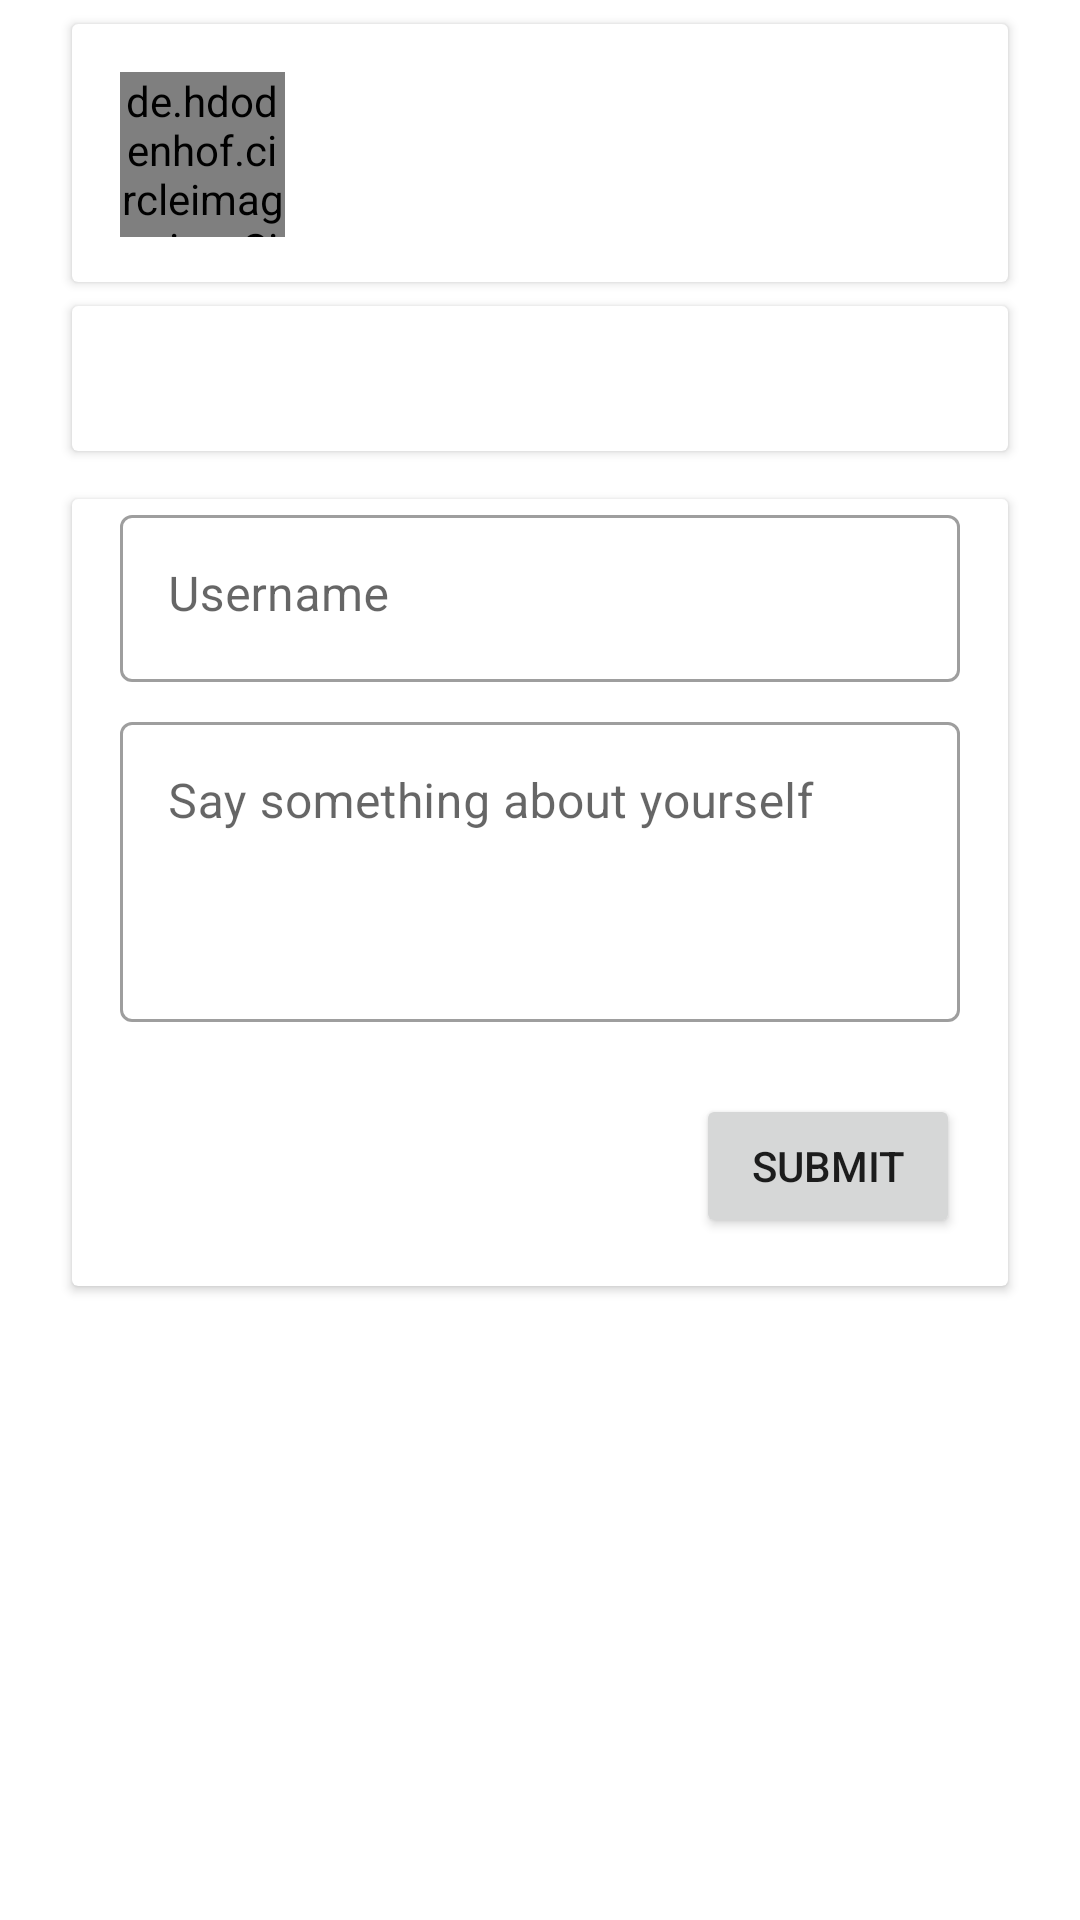

Layout XML and referenced resources for this Android screen:
<!-- AndroidManifest.xml: application theme Theme.Test -->
<!-- res/layout/fragment_user_info.xml -->
<?xml version="1.0" encoding="utf-8"?>
<androidx.constraintlayout.widget.ConstraintLayout xmlns:android="http://schemas.android.com/apk/res/android"
    xmlns:app="http://schemas.android.com/apk/res-auto"
    xmlns:tools="http://schemas.android.com/tools"
    android:layout_width="match_parent"
    android:layout_height="match_parent"
    tools:context=".fragments.UserInfo">

    <androidx.cardview.widget.CardView
        android:id="@+id/cardView2"
        android:layout_width="0dp"
        android:layout_height="wrap_content"
        android:layout_marginStart="24dp"
        android:layout_marginTop="8dp"
        android:layout_marginEnd="24dp"
        android:clickable="true"
        android:focusable="true"
        app:layout_constraintEnd_toEndOf="parent"
        app:layout_constraintHorizontal_bias="0.5"
        app:layout_constraintStart_toStartOf="parent"
        app:layout_constraintTop_toBottomOf="@+id/cardView">

        <LinearLayout
            android:id="@+id/lChangeProfile"
            android:layout_width="match_parent"
            android:layout_height="match_parent"
            android:layout_marginStart="12dp"
            android:layout_marginTop="12dp"
            android:layout_marginBottom="12dp"
            android:focusable="true">

            <ImageView
                android:id="@+id/ivChangeProfile"
                android:layout_width="24dp"
                android:layout_height="24dp"
                android:layout_gravity="center"
                android:src="@drawable/ic_attach_file_24"
                app:layout_constraintBottom_toBottomOf="parent"
                app:layout_constraintStart_toStartOf="parent"

                app:layout_constraintTop_toTopOf="parent" />

            <TextView
                android:id="@+id/tvChangePhoto"
                android:layout_width="wrap_content"
                android:layout_height="wrap_content"
                android:layout_gravity="center"
                android:layout_marginStart="16dp"
                android:textColor="?attr/colorPrimary"
                android:textSize="18sp"
                android:textStyle="normal"
                app:layout_constraintStart_toEndOf="@+id/civProfile"
                app:layout_constraintTop_toTopOf="@+id/civProfile"
                tools:text="Change profile picture" />
        </LinearLayout>

    </androidx.cardview.widget.CardView>

    <androidx.cardview.widget.CardView
        android:id="@+id/cardView"
        android:layout_width="0dp"
        android:layout_height="wrap_content"
        android:layout_marginStart="24dp"
        android:layout_marginTop="8dp"
        android:layout_marginEnd="24dp"
        app:layout_constraintBottom_toBottomOf="parent"
        app:layout_constraintEnd_toEndOf="parent"
        app:layout_constraintHorizontal_bias="0.5"
        app:layout_constraintStart_toStartOf="parent"
        app:layout_constraintTop_toTopOf="parent"
        app:layout_constraintVertical_bias="0.0">

        <LinearLayout
            android:layout_width="match_parent"
            android:layout_height="match_parent"
            android:layout_marginBottom="15dp">

            <de.hdodenhof.circleimageview.CircleImageView
                android:id="@+id/civProfile"
                android:layout_width="55dp"
                android:layout_height="55dp"
                android:layout_marginStart="16dp"
                android:layout_marginTop="16dp"
                android:src="@drawable/leina"
                app:layout_constraintBottom_toBottomOf="parent"
                app:layout_constraintStart_toStartOf="parent"

                app:layout_constraintTop_toTopOf="parent" />

            <TextView
                android:id="@+id/tvName"
                android:layout_width="wrap_content"
                android:layout_height="wrap_content"
                android:layout_gravity="center"
                android:layout_marginStart="16dp"
                android:layout_marginTop="4dp"
                android:textColor="?attr/colorPrimary"
                android:textSize="18sp"
                android:textStyle="bold"
                app:layout_constraintStart_toEndOf="@+id/civProfile"
                app:layout_constraintTop_toTopOf="@+id/civProfile"
                tools:text="My Boy" />
        </LinearLayout>

    </androidx.cardview.widget.CardView>

    <androidx.cardview.widget.CardView
        android:layout_width="0dp"
        android:layout_height="wrap_content"
        android:layout_marginStart="24dp"
        android:layout_marginTop="16dp"
        android:layout_marginEnd="24dp"
        app:layout_constraintEnd_toEndOf="parent"
        app:layout_constraintHorizontal_bias="0.5"
        app:layout_constraintStart_toStartOf="parent"
        app:layout_constraintTop_toBottomOf="@+id/cardView2">

        <androidx.constraintlayout.widget.ConstraintLayout
            android:layout_width="match_parent"
            android:layout_height="match_parent">

            <Button
                android:id="@+id/btSubmitProfile"
                android:layout_width="wrap_content"
                android:layout_height="wrap_content"
                android:layout_marginTop="24dp"
                android:layout_marginBottom="16dp"
                android:text="Submit"
                app:layout_constraintBottom_toBottomOf="parent"
                app:layout_constraintEnd_toEndOf="@+id/textInput"
                app:layout_constraintTop_toBottomOf="@+id/textInput" />

            <com.google.android.material.textfield.TextInputLayout
                android:id="@+id/textInputLayout3"

                style="@style/Widget.MaterialComponents.TextInputLayout.OutlinedBox"
                android:layout_width="0dp"
                android:layout_height="wrap_content"
                android:layout_marginStart="16dp"
                android:layout_marginEnd="16dp"
                app:layout_constraintEnd_toEndOf="parent"
                app:layout_constraintStart_toStartOf="parent"
                app:layout_constraintTop_toTopOf="parent">

                <com.google.android.material.textfield.TextInputEditText
                    android:id="@+id/tvUsernameProfile"
                    android:layout_width="match_parent"
                    android:layout_height="wrap_content"

                    android:gravity="top"
                    android:hint="Username" />
            </com.google.android.material.textfield.TextInputLayout>

            <com.google.android.material.textfield.TextInputLayout
                android:id="@+id/textInput"

                style="@style/Widget.MaterialComponents.TextInputLayout.OutlinedBox"
                android:layout_width="0dp"
                android:layout_height="wrap_content"
                android:layout_marginTop="8dp"
                app:layout_constraintEnd_toEndOf="@+id/textInputLayout3"
                app:layout_constraintStart_toStartOf="@+id/textInputLayout3"
                app:layout_constraintTop_toBottomOf="@+id/textInputLayout3">

                <com.google.android.material.textfield.TextInputEditText
                    android:id="@+id/tvdescribe"
                    android:layout_width="match_parent"
                    android:layout_height="wrap_content"
                    android:gravity="top"
                    android:hint="Say something about yourself"
                    android:minHeight="100dp" />
            </com.google.android.material.textfield.TextInputLayout>

        </androidx.constraintlayout.widget.ConstraintLayout>
    </androidx.cardview.widget.CardView>

</androidx.constraintlayout.widget.ConstraintLayout>
<!-- resources referenced by this layout -->
<resources>
  <!-- drawable leina: jpg bitmap (drawable, 143899 bytes) -->
  <style name="Theme.Test" parent="Theme.MaterialComponents.DayNight.NoActionBar">
          
          <item name="colorPrimary">#012253</item>
          <item name="colorPrimaryVariant">#022D70</item>
          <item name="colorOnPrimary">@color/white</item>
          
          <item name="colorSecondary">@color/teal_200</item>
          <item name="colorSecondaryVariant">@color/teal_700</item>
          <item name="colorOnSecondary">@color/black</item>
          
          <item name="android:statusBarColor" tools:targetApi="l">?attr/colorPrimaryVariant</item>
          
      </style>
  <!-- not gathered from this repository: default colours our renderer supplied (Android Studio template values) -->
  <color name="teal_200">#FF03DAC5</color>
  <color name="teal_700">#FF018786</color>
  <color name="black">#FF000000</color>
  <color name="white">#FFFFFFFF</color>
</resources>
